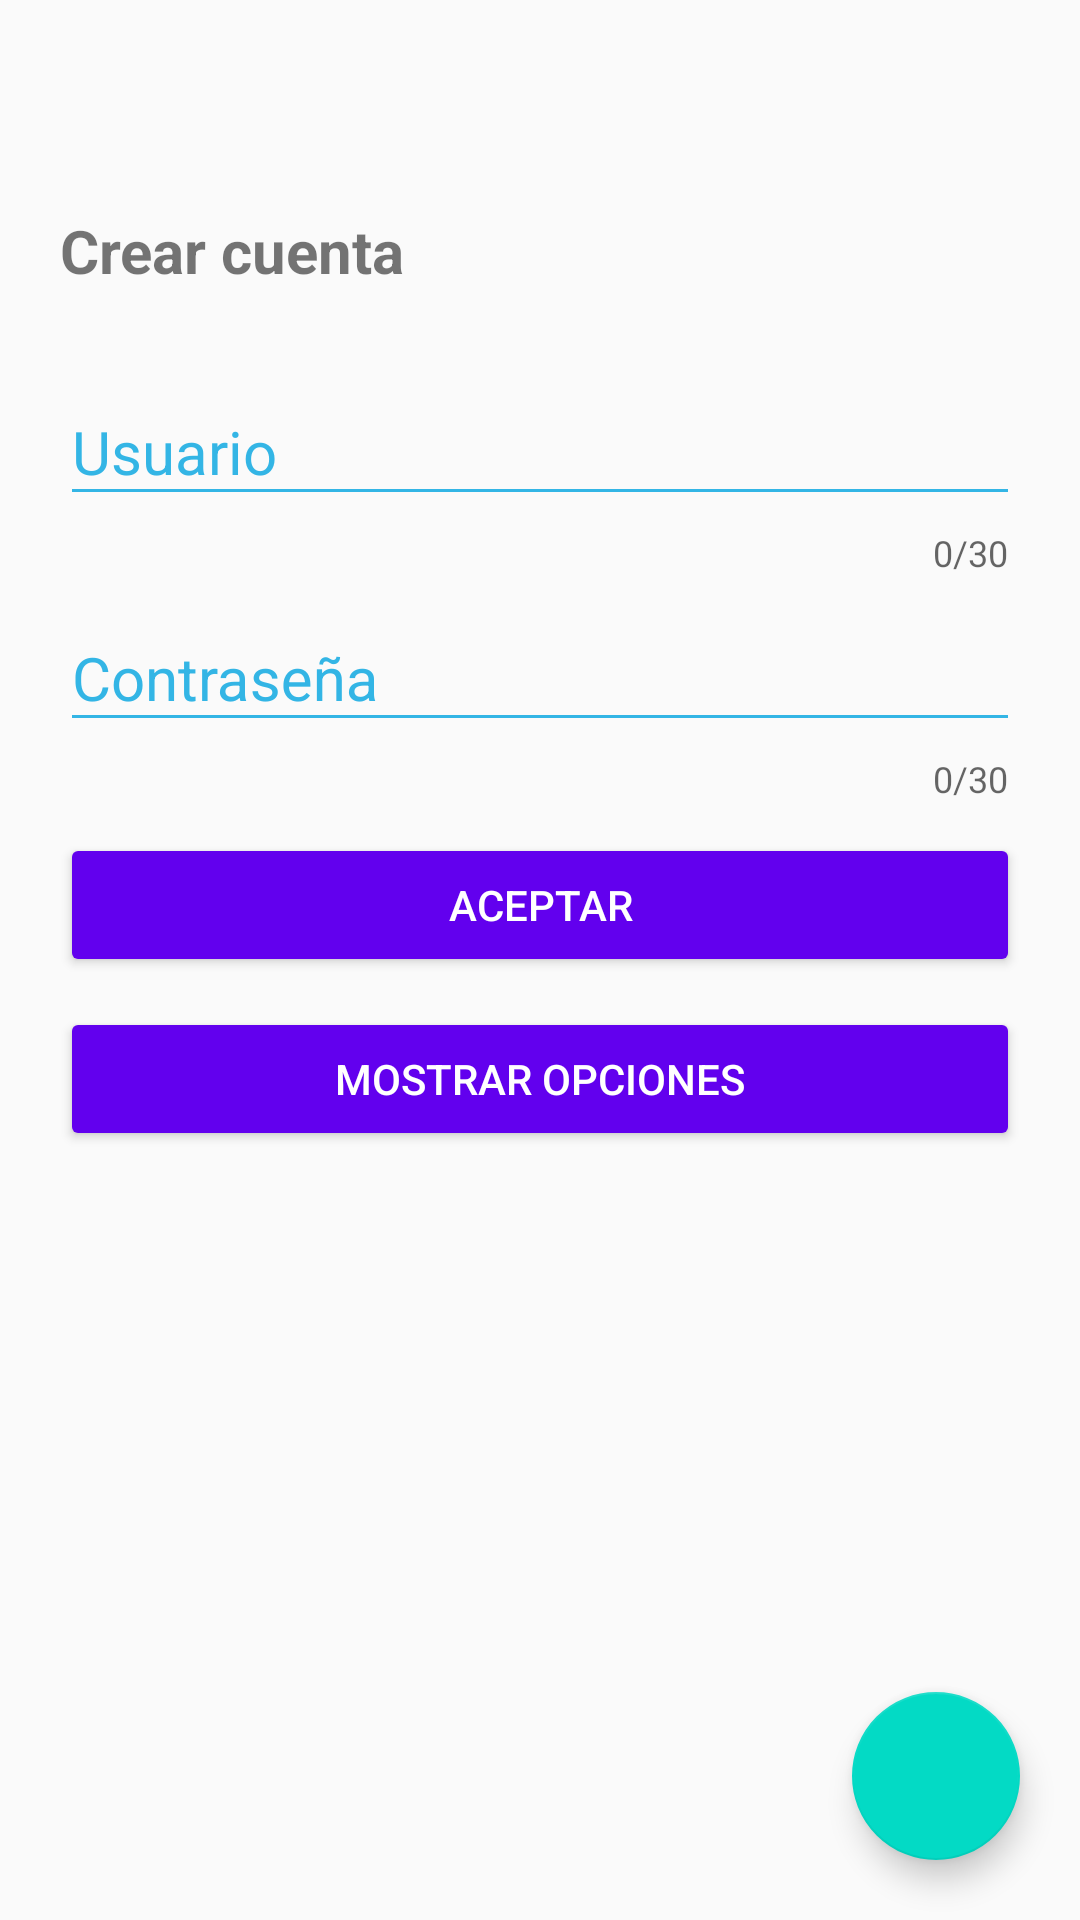

Layout XML and referenced resources for this Android screen:
<!-- AndroidManifest.xml: application theme AppTheme -->
<!-- res/layout/activity_main_dos.xml -->
<?xml version="1.0" encoding="utf-8"?>
<android.support.design.widget.CoordinatorLayout xmlns:app="http://schemas.android.com/apk/res-auto"
    xmlns:tools="http://schemas.android.com/tools"
    xmlns:android="http://schemas.android.com/apk/res/android"
    android:layout_width="match_parent"
    android:layout_height="match_parent"
    tools:context="com.example.usuario.tallercuatro.MainActivityDos">

    <LinearLayout
        android:layout_width="match_parent"
        android:layout_height="match_parent"
        android:orientation="vertical"
        android:padding="20dp">

        
        <TextView
            android:id="@+id/text_1"
            android:layout_width="wrap_content"
            android:layout_height="wrap_content"
            android:text="@string/string_1"
            android:textSize="20sp"
            android:textStyle="bold"
            android:layout_marginTop="50dp"
            android:layout_marginBottom="20dp"
            android:theme="@style/MyStyleInput"/>

        
        <android.support.design.widget.TextInputLayout
            android:layout_width="match_parent"
            android:layout_height="wrap_content"
            app:counterEnabled="true"
            app:counterMaxLength="30"
            android:theme="@style/MyStyleInput">
            <android.support.design.widget.TextInputEditText
                android:layout_width="match_parent"
                android:layout_height="wrap_content"
                android:hint="@string/string_2"/>
        </android.support.design.widget.TextInputLayout>
        

        
        <android.support.design.widget.TextInputLayout
            android:layout_width="match_parent"
            android:layout_height="wrap_content"
            app:counterEnabled="true"
            app:counterMaxLength="30"
            android:theme="@style/MyStyleInput">

            <android.support.design.widget.TextInputEditText
                android:layout_width="match_parent"
                android:layout_height="wrap_content"
                android:hint="@string/string_3"/>
        </android.support.design.widget.TextInputLayout>
        

        
        <Button
            android:layout_width="match_parent"
            android:layout_height="wrap_content"
            android:text="@string/string_4"
            android:layout_marginTop="10dp"
            android:theme="@style/ButtonStyle"/>
        

        
        <Button
            android:id="@+id/button_1"
            android:layout_width="match_parent"
            android:layout_height="wrap_content"
            android:text="@string/string_5"
            android:layout_marginTop="10dp"
            android:theme="@style/ButtonStyle"/>
        
    </LinearLayout>

    <android.support.design.widget.FloatingActionButton
        android:id="@+id/fab_2"
        android:layout_width="wrap_content"
        android:layout_height="wrap_content"
        android:layout_gravity="bottom|end"
        android:src="@drawable/icons8_plus_math_40"
        android:layout_margin="20dp"/>

</android.support.design.widget.CoordinatorLayout>
<!-- resources referenced by this layout -->
<resources>
  <string name="string_1">Crear cuenta</string>
  <string name="string_2">Usuario</string>
  <string name="string_3">Contraseña</string>
  <string name="string_4">Aceptar</string>
  <string name="string_5">Mostrar Opciones</string>
  <style name="ButtonStyle">
          <item name="colorButtonNormal">@color/colorPrimary</item>
          <item name="colorControlHighlight">@color/colorPrimaryDark</item>
          <item name="android:textColor">@android:color/white</item>
      </style>
  <style name="MyStyleInput">
          <item name="android:textColorHint">@android:color/holo_blue_light</item>
          <item name="android:textSize">20sp</item>
          <item name="colorAccent">@android:color/holo_blue_light</item>
          <item name="colorControlNormal">@android:color/holo_blue_light</item>
          <item name="colorControlActivated">@android:color/holo_blue_light</item>
      </style>
  <style name="AppTheme" parent="Theme.AppCompat.Light.DarkActionBar">
          
          <item name="colorPrimary">@color/colorPrimary</item>
          <item name="colorPrimaryDark">@color/colorPrimaryDark</item>
          <item name="colorAccent">@color/colorAccent</item>
      </style>
  <!-- not gathered from this repository: default colours our renderer supplied (Android Studio template values) -->
  <color name="colorPrimary">#FF6200EE</color>
  <color name="colorPrimaryDark">#FF3700B3</color>
  <color name="colorAccent">#FF03DAC5</color>
</resources>
